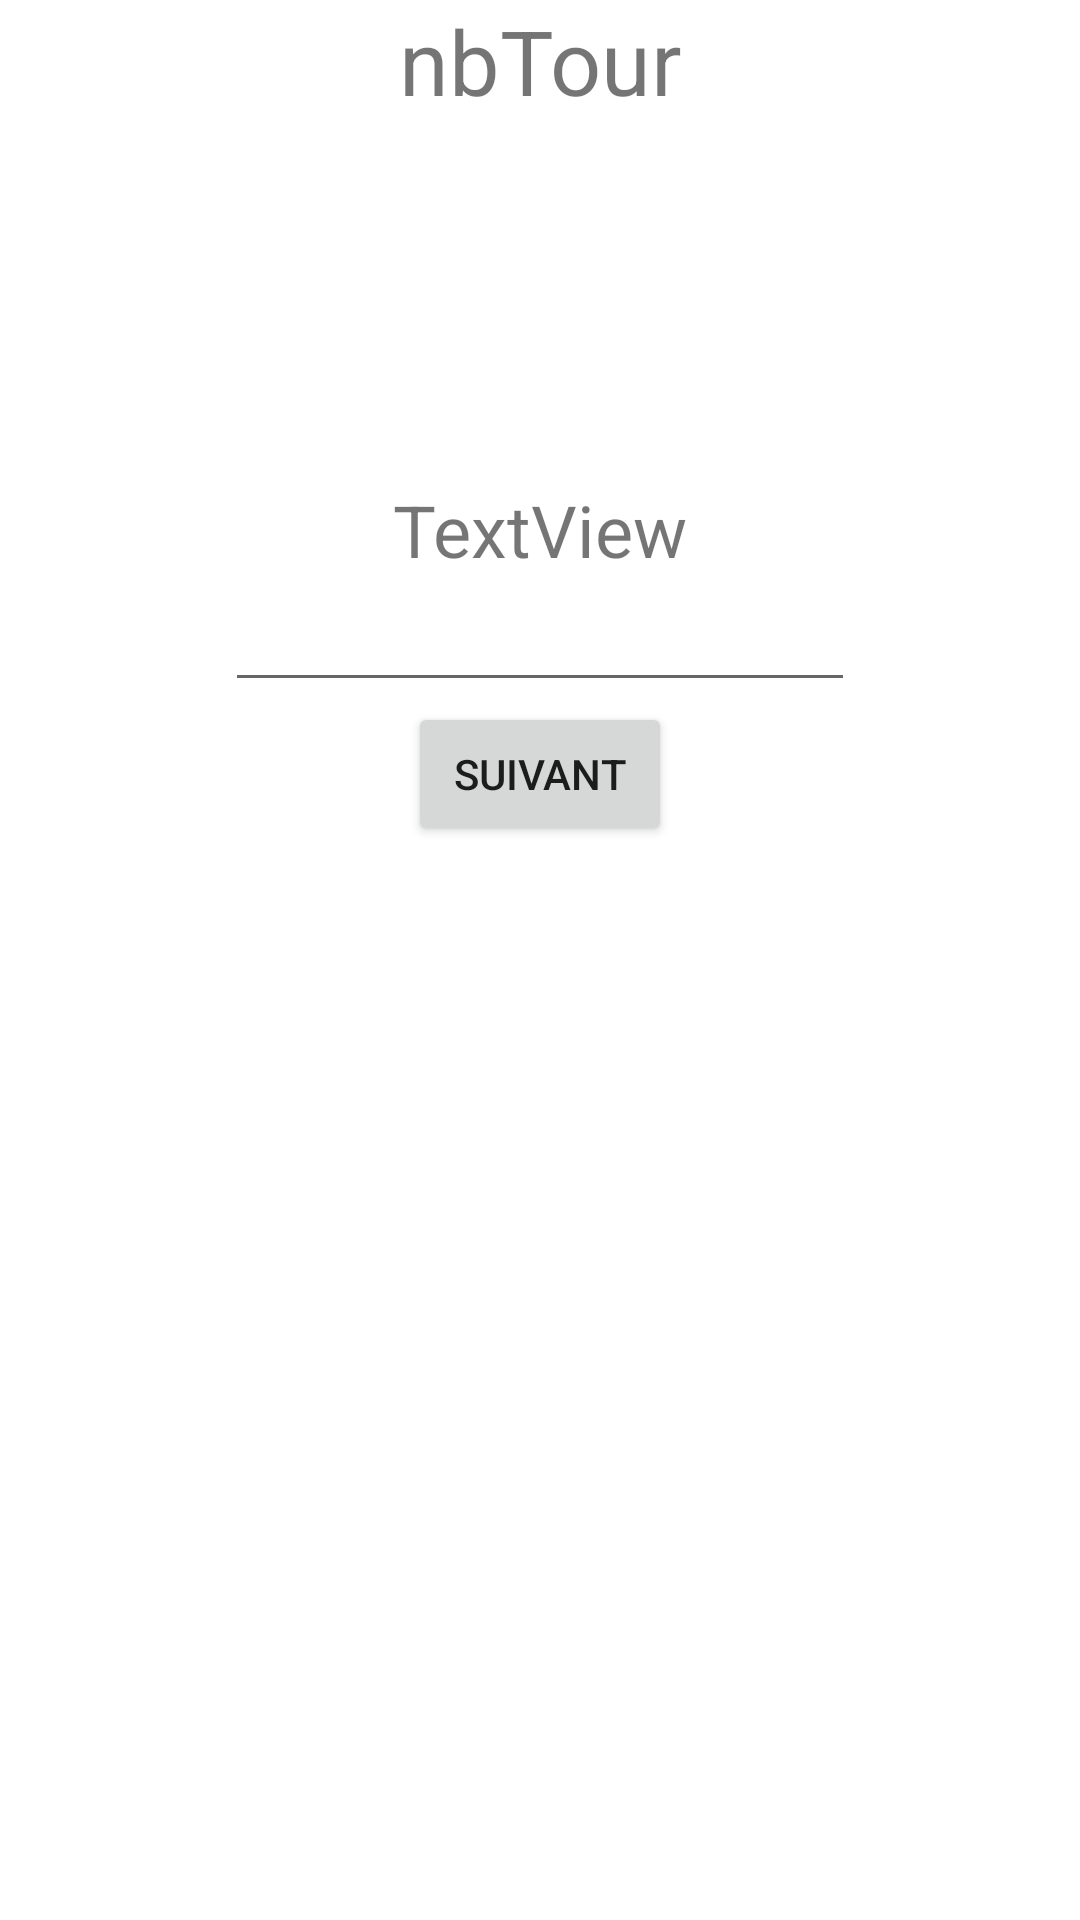

This screen was rendered from an Android layout file. Write that file and the resources it references.
<!-- AndroidManifest.xml: application theme Theme.Projet -->
<!-- res/layout/activity_exercice_addition.xml -->
<?xml version="1.0" encoding="utf-8"?>
<androidx.constraintlayout.widget.ConstraintLayout
    xmlns:android="http://schemas.android.com/apk/res/android"
    xmlns:app="http://schemas.android.com/apk/res-auto"
    xmlns:tools="http://schemas.android.com/tools"
    android:layout_width="match_parent"
    android:layout_height="match_parent">

    <LinearLayout
        android:layout_width="match_parent"
        android:layout_height="match_parent"
        android:orientation="vertical"
        tools:layout_editor_absoluteX="270dp"
        tools:layout_editor_absoluteY="58dp">

        <TextView
            android:id="@+id/nbTour"
            android:layout_width="match_parent"
            android:layout_height="wrap_content"
            android:gravity="center"
            android:paddingBottom="120dp"
            android:text="nbTour"
            android:textSize="30sp" />

        <LinearLayout
            android:layout_width="wrap_content"
            android:layout_height="wrap_content"
            android:layout_gravity="center"
            android:gravity="center"
            android:orientation="vertical">

            <TextView
                android:id="@+id/calculTxt"
                android:layout_width="wrap_content"
                android:layout_height="wrap_content"
                android:text="TextView"
                android:textSize="24sp" />

            <EditText
                android:id="@+id/réponse"
                android:layout_width="wrap_content"
                android:layout_height="wrap_content"
                android:ems="10"
                android:inputType="number" />
        </LinearLayout>

        <LinearLayout
            android:layout_width="match_parent"
            android:layout_height="wrap_content"
            android:gravity="center"
            android:orientation="horizontal">


            <Button
                android:id="@+id/next"
                android:layout_width="wrap_content"
                android:layout_height="wrap_content"
                android:text="Suivant"
                android:onClick="clicValider"/>

        </LinearLayout>

    </LinearLayout>
</androidx.constraintlayout.widget.ConstraintLayout>
<!-- resources referenced by this layout -->
<resources>
  <style name="Theme.Projet" parent="Theme.MaterialComponents.DayNight.DarkActionBar">
          
          <item name="colorPrimary">@color/purple_500</item>
          <item name="colorPrimaryVariant">@color/purple_700</item>
          <item name="colorOnPrimary">@color/white</item>
          
          <item name="colorSecondary">@color/teal_200</item>
          <item name="colorSecondaryVariant">@color/teal_700</item>
          <item name="colorOnSecondary">@color/black</item>
          
          <item name="android:statusBarColor" tools:targetApi="l">?attr/colorPrimaryVariant</item>
          
      </style>
  <!-- not gathered from this repository: default colours our renderer supplied (Android Studio template values) -->
  <color name="purple_500">#FF6200EE</color>
  <color name="purple_700">#FF3700B3</color>
  <color name="teal_200">#FF03DAC5</color>
  <color name="teal_700">#FF018786</color>
  <color name="black">#FF000000</color>
  <color name="white">#FFFFFFFF</color>
</resources>
